Run: headless pygame with SDL's dummy video driver; simulated clock (each Clock.tick advances the game by its frame time, no real sleeping); random seed 0; keys injected as events and as key.get_pressed() state; no mouse input.
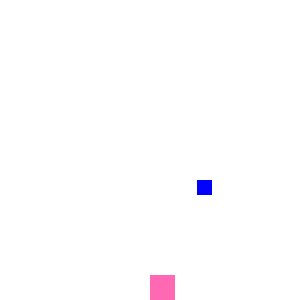
Frame 1 of 4 · flips 1–60 · no input
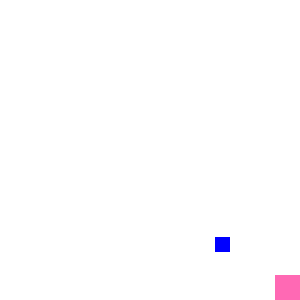
Frame 2 of 4 · flips 61–180 · tapped SPACE, RETURN · held RIGHT (→), D
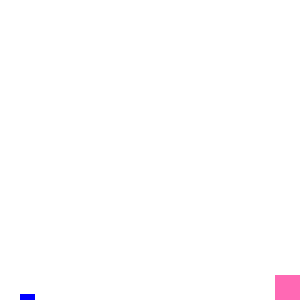
Frame 3 of 4 · flips 181–300 · held DOWN (↓), S
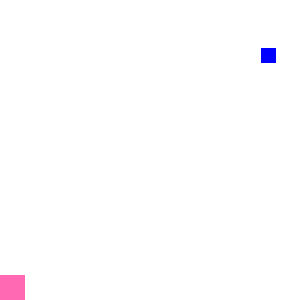
Frame 4 of 4 · flips 301–420 · held LEFT (←), A, UP (↑), W

The pygame program that drew these frames:

import pygame
import random

pygame.init()

# Barvy
ruzova = (255, 105, 180)
modra = (0, 0, 255)
BILA = (255, 255, 255)

# Velikost okna
sirka_okna = 300
vyska_okna = 300

# Vytvoření okna
okno = pygame.display.set_mode((sirka_okna, vyska_okna))
pygame.display.set_caption("Košík - Fáze 1 (Základy pohybu)")

# Hráč (Základní čtvereček dole)
hrac_x = 150
hrac_velikost = 25
hrac_rychlost = 10
hrac_y = vyska_okna - hrac_velikost

# Padající kostka
kostka_velikost = 15
kostka_rychlost = 3
kostka_x = random.randint(0, sirka_okna - kostka_velikost)
kostka_y = 0

# Hlavní herní smyčka
bezi = True
clock = pygame.time.Clock()

while bezi:
    # 1. Zpracování událostí
    for udalost in pygame.event.get():
        if udalost.type == pygame.QUIT:
            bezi = False

    # 2. Pohyb hráče
    stisknute_klavesy = pygame.key.get_pressed()
    if stisknute_klavesy[pygame.K_LEFT]:
        hrac_x -= hrac_rychlost
    if stisknute_klavesy[pygame.K_RIGHT]:
        hrac_x += hrac_rychlost

    # Omezení hráče na hrací plochu
    if hrac_x < 0:
        hrac_x = 0
    if hrac_x > sirka_okna - hrac_velikost:
        hrac_x = sirka_okna - hrac_velikost

    # 3. Pohyb padající kostky
    kostka_y += kostka_rychlost

    # Reset kostky, když překročí spodní okraj obrazovky
    if kostka_y > vyska_okna:
        kostka_y = 0
        kostka_x = random.randint(0, sirka_okna - kostka_velikost)

    # 4. Detekce kolize (hráč chytil kostku)
    if (hrac_x < kostka_x + kostka_velikost and
        hrac_x + hrac_velikost > kostka_x and
        hrac_y < kostka_y + kostka_velikost and
        hrac_y + hrac_velikost > kostka_y):
        # Kostka chycena, reset
        kostka_y = 0
        kostka_x = random.randint(0, sirka_okna - kostka_velikost)

    # 5. Vykreslování
    okno.fill(BILA) # Vymažeme předchozí snímek
    
    # Vykreslení kostky
    pygame.draw.rect(okno, modra, (kostka_x, kostka_y, kostka_velikost, kostka_velikost))
    
    # Vykreslení hráče
    pygame.draw.rect(okno, ruzova, (hrac_x, hrac_y, hrac_velikost, hrac_velikost))

    pygame.display.update()
    clock.tick(60)

pygame.quit()
